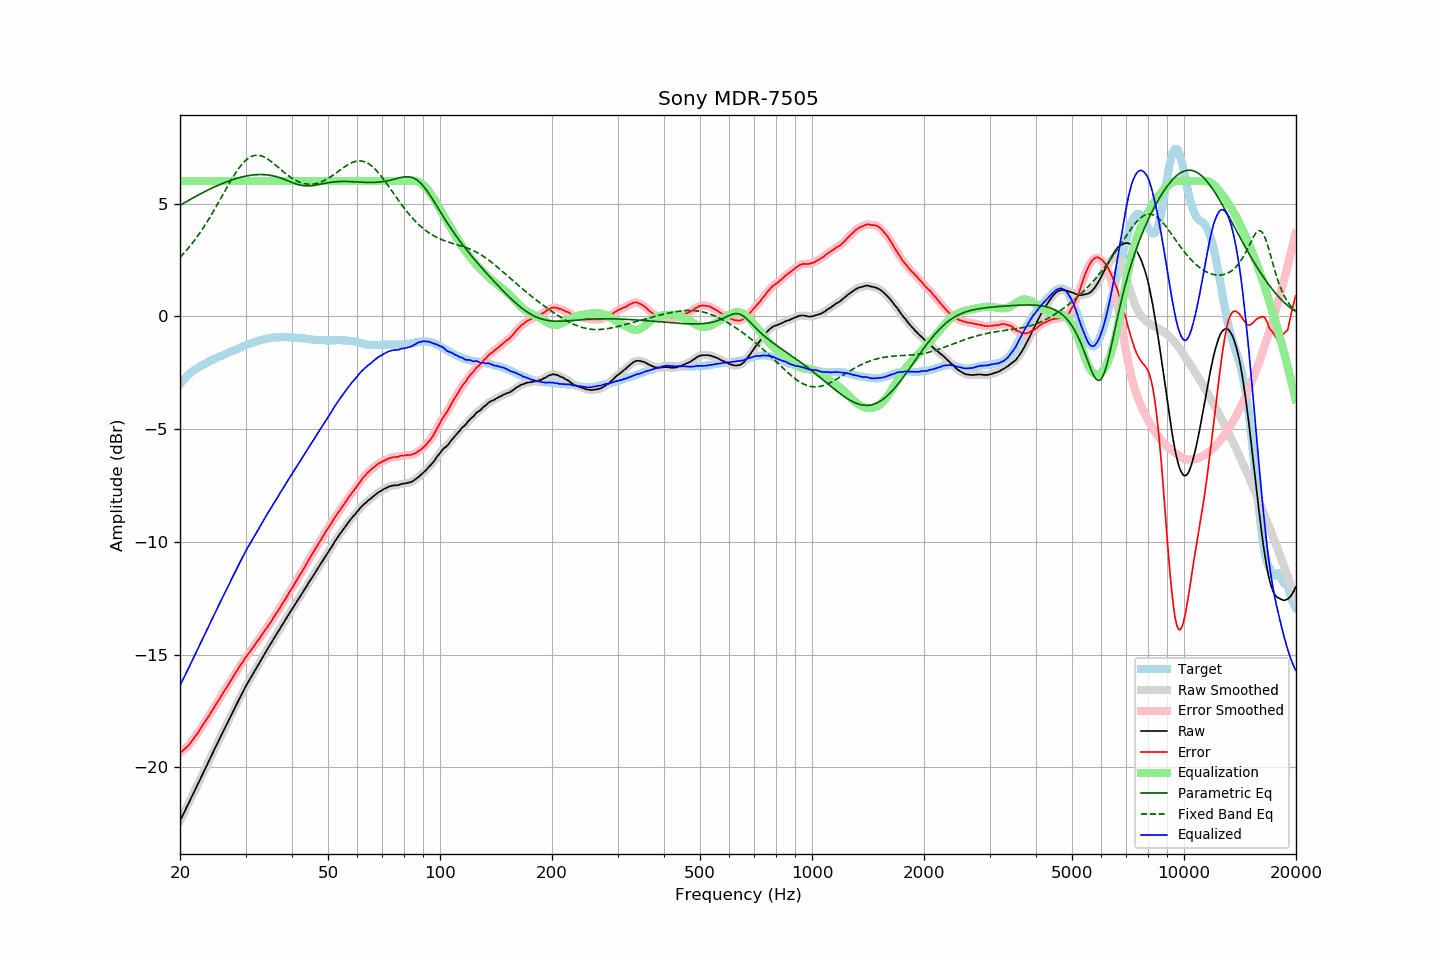

Data behind this chart, as committed beside it:
frequency, raw, error, smoothed, error_smoothed, equalization, parametric_eq, fixed_band_eq, equalized_raw, equalized_smoothed, target
20.00, -22.37, -19.37, -22.37, -19.37, 6.00, 4.92, 2.61, -16.37, -16.37, -3.01
20.20, -22.23, -19.32, -22.23, -19.31, 6.00, 4.96, 2.69, -16.23, -16.23, -2.92
20.40, -22.08, -19.25, -22.08, -19.25, 6.00, 5.00, 2.76, -16.08, -16.08, -2.83
20.61, -21.94, -19.18, -21.94, -19.18, 6.00, 5.05, 2.84, -15.94, -15.94, -2.77
20.81, -21.79, -19.11, -21.79, -19.12, 6.00, 5.09, 2.92, -15.79, -15.79, -2.68
21.02, -21.65, -19.06, -21.65, -19.05, 6.00, 5.13, 3.01, -15.65, -15.65, -2.60
21.23, -21.50, -18.96, -21.50, -18.97, 6.00, 5.17, 3.09, -15.50, -15.50, -2.54
21.44, -21.35, -18.87, -21.35, -18.88, 6.00, 5.21, 3.18, -15.35, -15.35, -2.48
21.66, -21.20, -18.78, -21.20, -18.78, 6.00, 5.25, 3.27, -15.20, -15.20, -2.43
21.87, -21.06, -18.68, -21.06, -18.68, 6.00, 5.29, 3.37, -15.06, -15.06, -2.38
22.09, -20.91, -18.58, -20.91, -18.58, 6.00, 5.33, 3.46, -14.91, -14.91, -2.33
22.31, -20.76, -18.48, -20.76, -18.48, 6.00, 5.36, 3.56, -14.76, -14.76, -2.28
22.54, -20.61, -18.37, -20.61, -18.37, 6.00, 5.40, 3.66, -14.61, -14.61, -2.24
22.76, -20.46, -18.26, -20.47, -18.26, 6.00, 5.44, 3.77, -14.46, -14.47, -2.20
22.99, -20.32, -18.15, -20.32, -18.15, 6.00, 5.48, 3.87, -14.32, -14.32, -2.17
23.22, -20.17, -18.04, -20.17, -18.04, 6.00, 5.51, 3.98, -14.17, -14.17, -2.13
23.45, -20.02, -17.93, -20.02, -17.93, 6.00, 5.55, 4.09, -14.02, -14.02, -2.09
23.69, -19.87, -17.82, -19.87, -17.82, 6.00, 5.59, 4.21, -13.87, -13.87, -2.05
23.92, -19.72, -17.71, -19.72, -17.71, 6.00, 5.62, 4.32, -13.72, -13.72, -2.01
24.16, -19.57, -17.61, -19.57, -17.60, 6.00, 5.66, 4.44, -13.57, -13.57, -1.96
24.40, -19.42, -17.49, -19.42, -17.49, 6.00, 5.69, 4.56, -13.42, -13.42, -1.93
24.65, -19.27, -17.37, -19.27, -17.37, 6.00, 5.72, 4.68, -13.27, -13.27, -1.90
24.89, -19.12, -17.25, -19.12, -17.25, 6.00, 5.76, 4.81, -13.12, -13.12, -1.87
25.14, -18.98, -17.15, -18.98, -17.14, 6.00, 5.79, 4.93, -12.98, -12.98, -1.83
25.39, -18.83, -17.03, -18.83, -17.03, 6.00, 5.82, 5.06, -12.83, -12.83, -1.80
25.65, -18.68, -16.92, -18.68, -16.91, 6.00, 5.85, 5.19, -12.68, -12.68, -1.76
25.91, -18.53, -16.79, -18.53, -16.79, 6.00, 5.88, 5.31, -12.53, -12.53, -1.74
26.16, -18.39, -16.67, -18.39, -16.68, 6.00, 5.91, 5.44, -12.39, -12.39, -1.71
26.43, -18.24, -16.57, -18.24, -16.56, 6.00, 5.94, 5.57, -12.24, -12.24, -1.68
26.69, -18.10, -16.46, -18.10, -16.45, 6.00, 5.97, 5.69, -12.10, -12.10, -1.65
26.96, -17.95, -16.34, -17.96, -16.34, 6.00, 5.99, 5.82, -11.95, -11.96, -1.62
27.23, -17.81, -16.24, -17.81, -16.23, 6.00, 6.02, 5.94, -11.81, -11.81, -1.58
27.50, -17.66, -16.11, -17.66, -16.11, 6.00, 6.04, 6.06, -11.66, -11.66, -1.55
27.77, -17.52, -15.99, -17.52, -16.00, 6.00, 6.07, 6.18, -11.52, -11.52, -1.53
28.05, -17.37, -15.88, -17.37, -15.88, 6.00, 6.09, 6.29, -11.37, -11.37, -1.49
28.33, -17.23, -15.76, -17.23, -15.76, 6.00, 6.11, 6.40, -11.23, -11.23, -1.47
28.62, -17.09, -15.65, -17.09, -15.65, 6.00, 6.13, 6.51, -11.09, -11.09, -1.44
28.90, -16.95, -15.55, -16.95, -15.54, 6.00, 6.15, 6.60, -10.95, -10.95, -1.40
29.19, -16.81, -15.43, -16.81, -15.44, 6.00, 6.17, 6.69, -10.81, -10.81, -1.38
29.48, -16.67, -15.34, -16.67, -15.33, 6.00, 6.19, 6.78, -10.67, -10.67, -1.33
29.78, -16.53, -15.22, -16.53, -15.22, 6.00, 6.20, 6.85, -10.53, -10.53, -1.32
30.08, -16.39, -15.11, -16.40, -15.12, 6.00, 6.22, 6.92, -10.39, -10.40, -1.29
30.38, -16.27, -15.02, -16.27, -15.01, 6.00, 6.23, 6.98, -10.27, -10.27, -1.26
30.68, -16.15, -14.92, -16.15, -14.92, 6.00, 6.25, 7.03, -10.15, -10.15, -1.23
30.99, -16.03, -14.82, -16.03, -14.82, 6.00, 6.26, 7.07, -10.03, -10.03, -1.21
31.30, -15.90, -14.72, -15.91, -14.73, 6.00, 6.27, 7.10, -9.90, -9.91, -1.18
31.61, -15.78, -14.63, -15.78, -14.63, 6.00, 6.27, 7.13, -9.78, -9.78, -1.15
31.93, -15.66, -14.53, -15.66, -14.53, 6.00, 6.28, 7.14, -9.66, -9.66, -1.13
32.24, -15.54, -14.43, -15.54, -14.43, 6.00, 6.28, 7.14, -9.54, -9.54, -1.11
32.57, -15.41, -14.33, -15.42, -14.33, 6.00, 6.29, 7.14, -9.41, -9.42, -1.09
32.89, -15.29, -14.23, -15.29, -14.23, 6.00, 6.29, 7.13, -9.29, -9.29, -1.06
33.22, -15.17, -14.13, -15.17, -14.13, 6.00, 6.29, 7.10, -9.17, -9.17, -1.04
33.55, -15.04, -14.02, -15.04, -14.02, 6.00, 6.28, 7.08, -9.04, -9.04, -1.02
33.89, -14.92, -13.91, -14.92, -13.92, 6.00, 6.28, 7.04, -8.92, -8.92, -1.01
34.23, -14.80, -13.82, -14.80, -13.81, 6.00, 6.27, 7.00, -8.80, -8.80, -0.98
34.57, -14.68, -13.71, -14.69, -13.71, 6.00, 6.27, 6.95, -8.68, -8.69, -0.98
34.92, -14.57, -13.61, -14.57, -13.61, 6.00, 6.25, 6.90, -8.57, -8.57, -0.97
35.27, -14.45, -13.50, -14.45, -13.50, 6.00, 6.24, 6.85, -8.45, -8.45, -0.95
35.62, -14.33, -13.38, -14.34, -13.39, 6.00, 6.23, 6.79, -8.33, -8.34, -0.95
35.97, -14.22, -13.28, -14.22, -13.28, 6.00, 6.21, 6.73, -8.22, -8.22, -0.94
... 635 more rows
